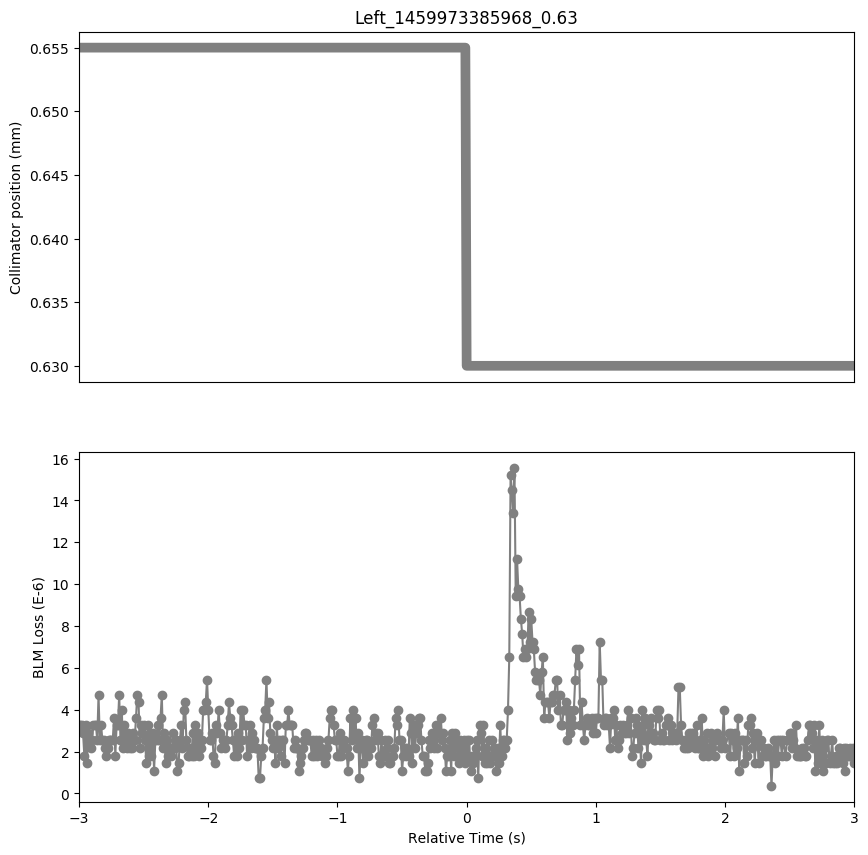

Data behind this chart, as committed beside it:
Timestamp, position, BLMTI.06L7.B1E10_TCP.C6L7.B1
1459973382970, 0.655, 3.258e-06
1459973382980, 0.655, 3.258e-06
1459973382990, 0.655, 3.258e-06
1459973383000, 0.655, 2.8960000000000003e-06
1459973383010, 0.655, 1.81e-06
1459973383020, 0.655, 3.258e-06
1459973383030, 0.655, 1.4480000000000002e-06
1459973383040, 0.655, 2.8960000000000003e-06
1459973383050, 0.655, 2.5340000000000002e-06
1459973383060, 0.655, 2.1719999999999997e-06
1459973383070, 0.655, 2.5340000000000002e-06
1459973383080, 0.655, 3.258e-06
1459973383090, 0.655, 3.258e-06
1459973383100, 0.655, 3.258e-06
1459973383110, 0.655, 2.5340000000000002e-06
1459973383120, 0.655, 4.706e-06
1459973383130, 0.655, 2.5340000000000002e-06
1459973383140, 0.655, 3.258e-06
1459973383150, 0.655, 2.5340000000000002e-06
1459973383160, 0.655, 2.5340000000000002e-06
1459973383170, 0.655, 2.1719999999999997e-06
1459973383180, 0.655, 1.81e-06
1459973383190, 0.655, 2.1719999999999997e-06
1459973383200, 0.655, 2.5340000000000002e-06
1459973383210, 0.655, 2.5340000000000002e-06
1459973383220, 0.655, 2.5340000000000002e-06
1459973383230, 0.655, 2.5340000000000002e-06
1459973383240, 0.655, 3.62e-06
1459973383250, 0.655, 1.81e-06
1459973383260, 0.655, 3.258e-06
1459973383270, 0.655, 3.258e-06
1459973383280, 0.655, 4.706e-06
1459973383290, 0.655, 2.5340000000000002e-06
1459973383300, 0.655, 3.982e-06
1459973383310, 0.655, 2.1719999999999997e-06
1459973383320, 0.655, 3.258e-06
1459973383330, 0.655, 2.5340000000000002e-06
1459973383340, 0.655, 2.1719999999999997e-06
1459973383350, 0.655, 2.8960000000000003e-06
1459973383360, 0.655, 2.1719999999999997e-06
1459973383370, 0.655, 2.5340000000000002e-06
1459973383380, 0.655, 2.1719999999999997e-06
1459973383390, 0.655, 2.8960000000000003e-06
1459973383400, 0.655, 2.5340000000000002e-06
1459973383410, 0.655, 3.62e-06
1459973383420, 0.655, 4.706e-06
1459973383430, 0.655, 4.343999999999999e-06
1459973383440, 0.655, 2.1719999999999997e-06
1459973383450, 0.655, 3.258e-06
1459973383460, 0.655, 2.8960000000000003e-06
1459973383470, 0.655, 3.258e-06
1459973383480, 0.655, 2.5340000000000002e-06
1459973383490, 0.655, 1.4480000000000002e-06
1459973383500, 0.655, 3.258e-06
1459973383510, 0.655, 1.81e-06
1459973383520, 0.655, 2.8960000000000003e-06
1459973383530, 0.655, 1.81e-06
1459973383540, 0.655, 2.8960000000000003e-06
1459973383550, 0.655, 1.0859999999999999e-06
1459973383560, 0.655, 2.5340000000000002e-06
... 538 more rows
